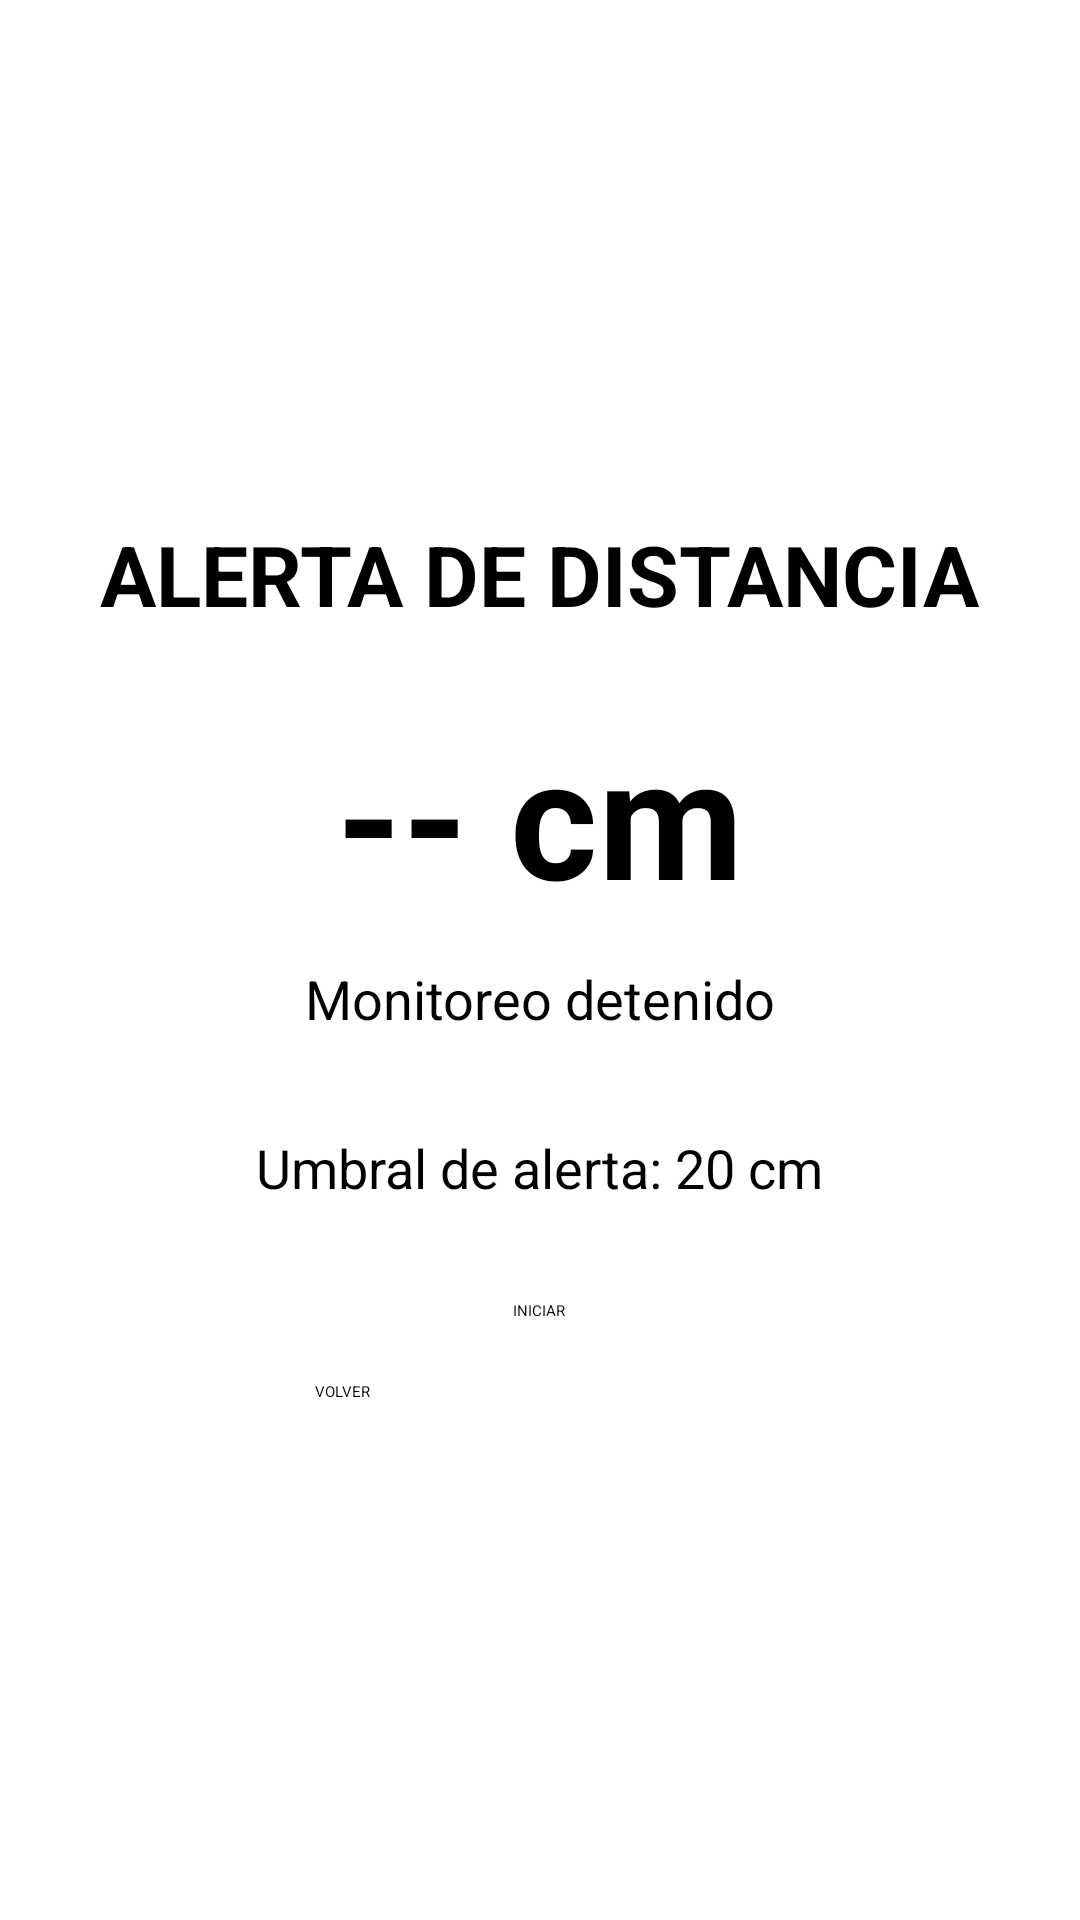

Produce the Android XML layout that renders to this screen, including the resource entries it uses.
<!-- AndroidManifest.xml: application theme Theme.Evaluacion -->
<!-- res/layout/activity_distancia.xml -->
<?xml version="1.0" encoding="utf-8"?>
<LinearLayout
    xmlns:android="http://schemas.android.com/apk/res/android"
    xmlns:app="http://schemas.android.com/apk/res-auto"
    xmlns:tools="http://schemas.android.com/tools"
    android:id="@+id/main"
    android:orientation="vertical"
    android:gravity="center"
    android:background="#FFFFFF"
    android:layout_width="match_parent"
    android:layout_height="match_parent"
    android:padding="24dp"
    tools:context=".DistanciaActivity">

    <TextView
        android:layout_width="wrap_content"
        android:layout_height="wrap_content"
        android:text="ALERTA DE DISTANCIA"
        android:textSize="28sp"
        android:textStyle="bold"/>
    <TextView
        android:id="@+id/txtDistancia"
        android:layout_width="wrap_content"
        android:layout_height="wrap_content"
        android:text="-- cm"
        android:textSize="56sp"
        android:textStyle="bold"
        android:layout_marginTop="24dp"/>
    <TextView
        android:id="@+id/txtAlerta"
        android:layout_width="wrap_content"
        android:layout_height="wrap_content"
        android:text="Monitoreo detenido"
        android:textSize="18sp"
        android:layout_marginTop="12dp"/>
    <TextView
        android:id="@+id/txtUmbral"
        android:layout_width="wrap_content"
        android:layout_height="wrap_content"
        android:text="Umbral de alerta: 20 cm"
        android:textSize="18sp"
        android:layout_marginTop="32dp"/>

    <SeekBar
        android:id="@+id/seekUmbral"
        android:layout_width="match_parent"
        android:layout_height="wrap_content"
        android:max="100"
        android:progress="20"
        android:layout_marginTop="8dp"/>

    <Button
        android:id="@+id/btnIniciar"
        android:layout_width="wrap_content"
        android:layout_height="wrap_content"
        android:text="INICIAR"
        android:layout_marginTop="24dp"/>
    <Button
        android:id="@+id/btnVolverDistancia"
        android:layout_width="150dp"
        android:layout_height="wrap_content"
        android:text="VOLVER"
        android:layout_marginTop="20dp"/>
</LinearLayout>
<!-- resources referenced by this layout -->
<resources>
  <style name="Theme.Evaluacion" parent="Base.Theme.Evaluacion">
          
          <item name="android:navigationBarColor">@android:color/transparent</item>
          <item name="android:statusBarColor">@android:color/transparent</item>
          <item name="android:windowLightStatusBar">?attr/isLightTheme</item>
      </style>
</resources>
